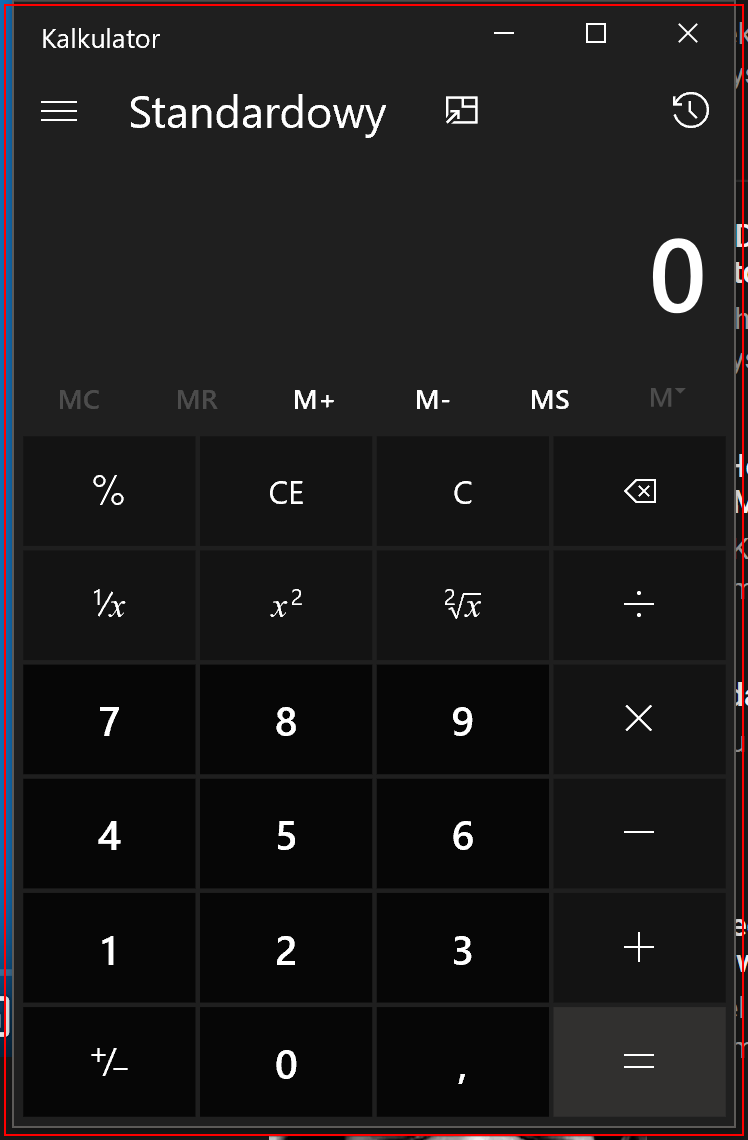
Workflow: RecordingSequence

Step 1: Open 'ApplicationFrameHost.ex...' in window 'Kalkulator' (applicationframehost.exe)

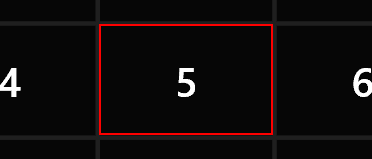
Step 2: click on the button 'Pięć'

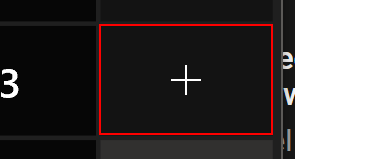
Step 3: click on the button 'Plus'

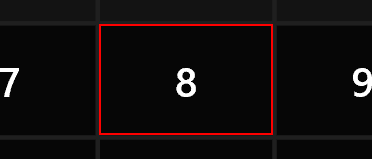
Step 4: click on the button 'Osiem'

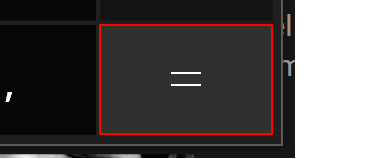
Step 5: click on the button 'Równa się'

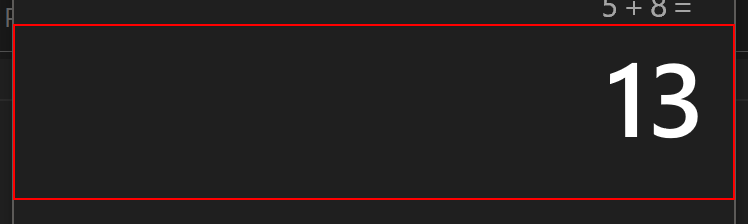
Step 6: type a value into the tekst 'Wyświetlana wartość to 13'